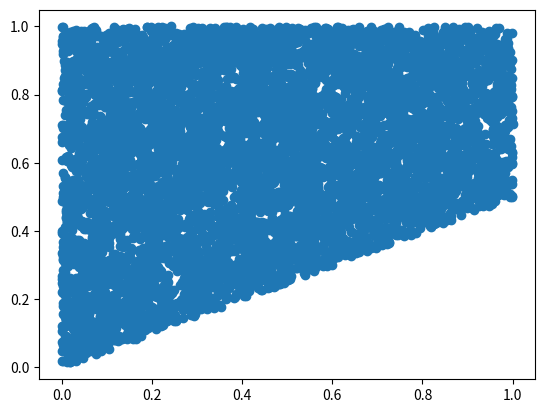

This chart was generated by the following Python code: (Note: this script raises an exception after producing the figure.)
# -*- coding: utf-8 -*-
"""
Created on Thu Nov  4 20:18:22 2021

@author: pangyong
"""
import numpy as np
import matplotlib.pyplot as plt
import copy



class mm_sampling:
    
    """
        Conducting Monte Carlo sampling in the design space and dividing the samples into 
    feasible subset and infeasible subset
    """
    
    
    def __init__(self,n_dim, m,lb,ub,constraint_ueq=tuple()):
        self.lb=lb
        self.ub=ub
        self.has_constraint = len(constraint_ueq) > 0
        if self.has_constraint:
            self.constraint_ueq=list(constraint_ueq)
        self.n_dim=n_dim
        self.m=m
        
        
    def mmsampling(self ):
        """
            MM sampling

        Returns
        -------
        samples : array
            MM samples

        """
        sampling_num=self.m
        samples=np.random.rand(sampling_num,self.n_dim) 
        #plt.scatter(samples[:,0],samples[:,1])
        return samples
    
    
    def select(self,samples):
        for i in range(samples.shape[0]-1,-1,-1):
            #print(samples.shape)
            index=[self.constraint_ueq[j](samples[i,:]*(self.ub-self.lb)+self.lb) for j in range(len(self.constraint_ueq))]
            #print(index)
            label= np.any(np.array(index)==1)
            if label:
               samples=np.delete(samples,i,axis = 0)
                
            
        return samples
        
        
    def run(self):
        mmsamples=self.mmsampling()
        select_samples=self.select(copy.deepcopy(mmsamples))
        return select_samples
    
    
    
    
    
            
class  lhvd_sampling:
    """
        generate design points based on the MM samples
    
    
    
    """
    def __init__(self,mm_samples):
        self.mm_samples=mm_samples
        self.n_mmsamples=self.mm_samples.shape[0]
        self.n_dim=self.mm_samples.shape[1]
        
        
        
        
    def run(self,n_lhsamples):
        
        
        
        
        
        n_eachcube=int(self.n_mmsamples/n_lhsamples)
        remainder=self.n_mmsamples%n_lhsamples
        lhsamples=np.zeros((n_lhsamples,self.n_dim))
        
        for i in range(self.n_dim):#对每个维度
            temp_mmsamples=copy.deepcopy(self.mm_samples)
            temp_mmsamples=temp_mmsamples[temp_mmsamples[:,i].argsort()]
            for j in range(n_lhsamples):
                 if j <remainder:
                     temp_x=j*(n_eachcube+1)+int(np.ceil((n_eachcube+1)/2))
                     lhsamples[j,i]=temp_mmsamples[temp_x-1,i]
                 else:
                     temp_x=j*(n_eachcube)+int(np.ceil((n_eachcube)/2))+remainder
                     lhsamples[j,i]=temp_mmsamples[temp_x-1,i]
        
            shuffleindex=np.random.permutation(np.arange(n_lhsamples))   
            lhsamples[:,i]=lhsamples[:,i][shuffleindex]

            
        return  lhsamples
             
              
                
            
        
        
        
        
          
            
            
            
            
            
            
            
            
if __name__ == '__main__':
    #建立约束，满足约束返回1，不满足返回0
    def cons1(x):
        #print(x)
        y=x[1]-x[0]
        if y<0:
            return 1
        else:
            return 0
        
    
    lb=np.array([0,0])
    ub=np.array([1,2])
    samp=mm_sampling(2,10000,lb,ub,constraint_ueq={cons1})
    select_samples=samp.run()
    plt.scatter(select_samples[:,0],select_samples[:,1])
    
    
    lhdsamp=clhd_sampling(select_samples)
    lhd=lhdsamp.run(10)
    plt.scatter(lhd[:,0],lhd[:,1])
    
    
    